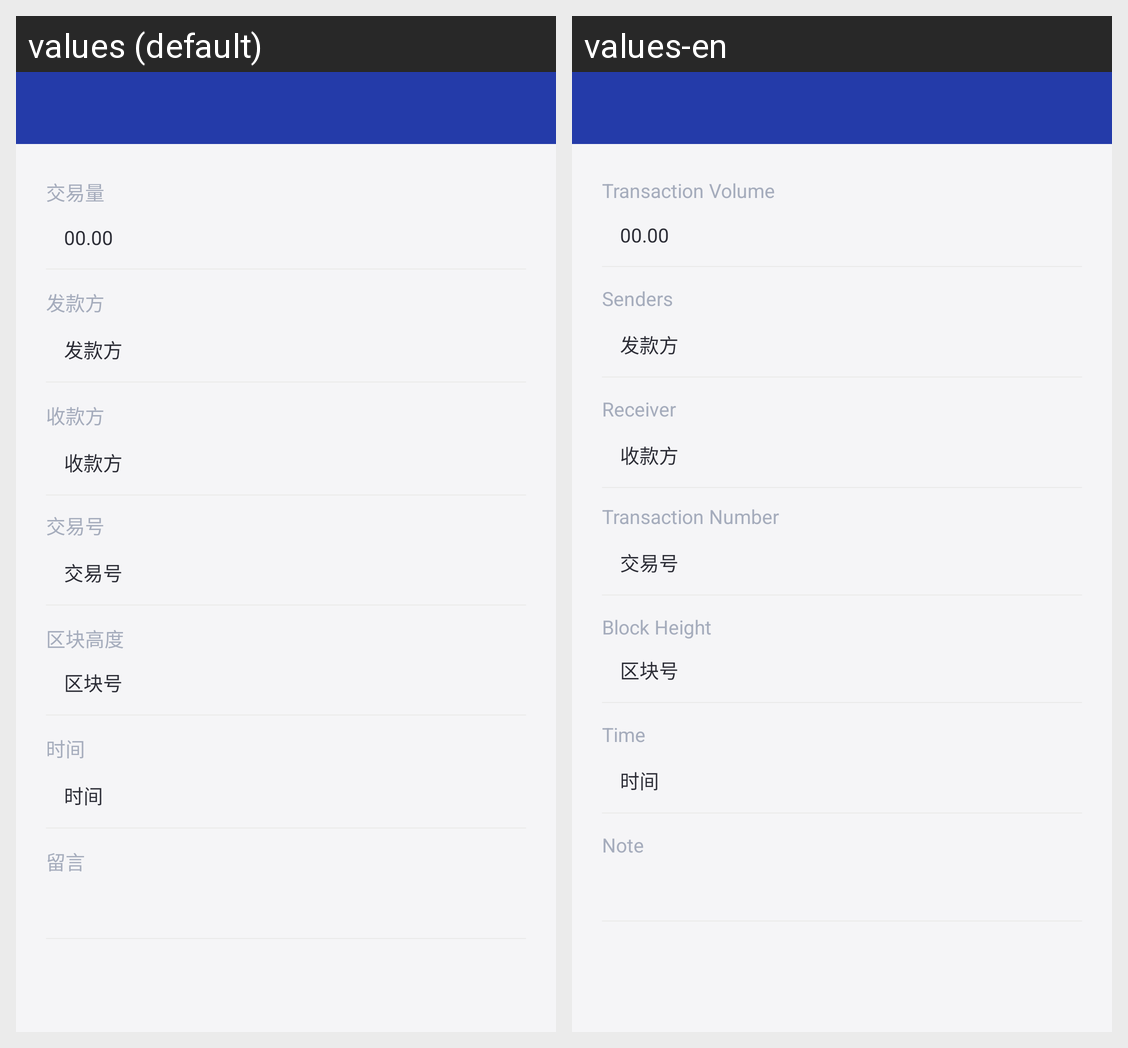

Translations of the strings shown on this Android screen, per locale in the grid:
Android screen res/layout/activity_fn_trading_record_detail.xml rendered under 2 locales, left to right: values (default), values-en. Device: Nexus 5 (rendered at 1080×1920; each locale shown at half size, 540×960, under a caption strip naming it); theme AppTheme.NoActionBar.
Strings drawn on this screen, with the default value and each locale's value (text and hints the layout hard-codes, and strings that could not be matched under every locale, appear in the picture but are not listed):

transaction_volume
  values: 交易量
  values-en: Transaction Volume

fakuanfang
  values: 发款方
  values-en: Senders

shoukuanfang
  values: 收款方
  values-en: Receiver

jiaoyihao
  values: 交易号
  values-en: Transaction Number

qukuaihao
  values: 区块高度
  values-en: Block Height

time
  values: 时间
  values-en: Time

note
  values: 留言
  values-en: Note
